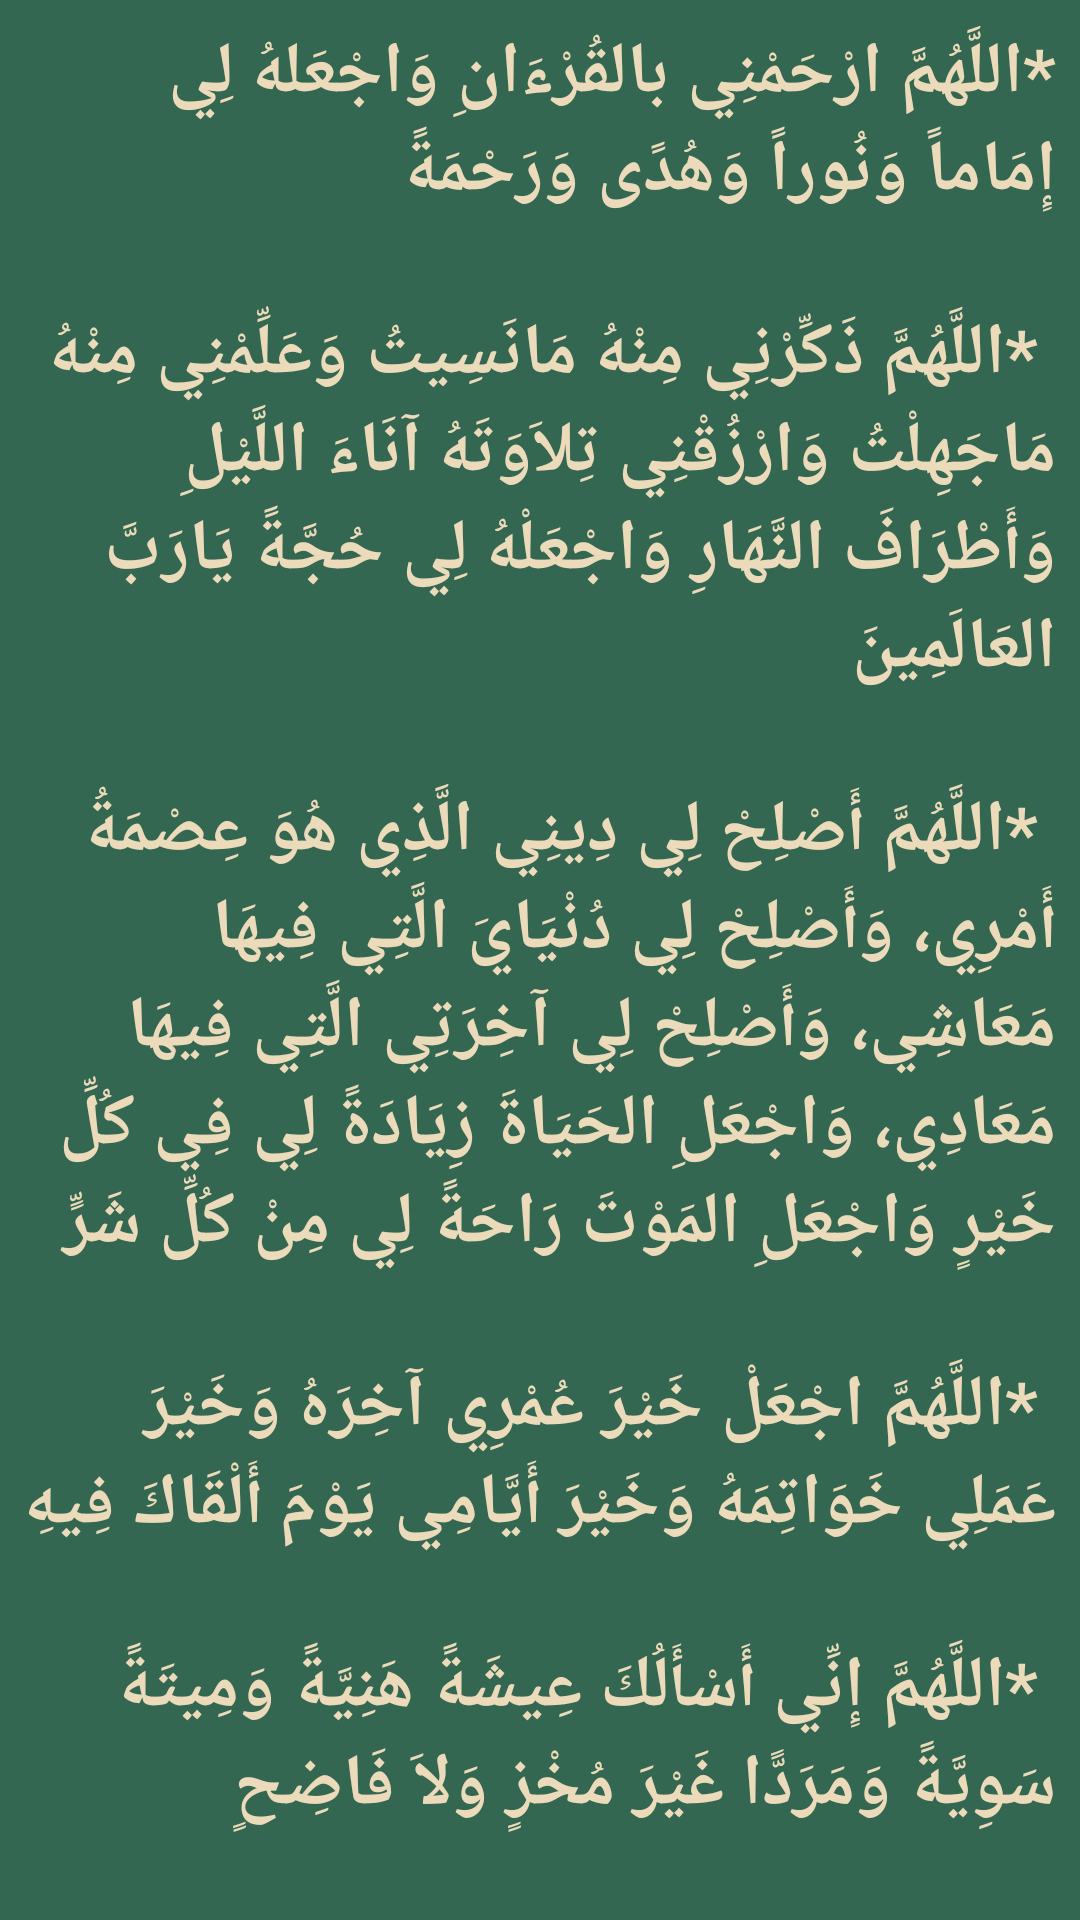

Produce the Android XML layout that renders to this screen, including the resource entries it uses.
<!-- AndroidManifest.xml: application theme Theme.Koraan -->
<!-- res/layout/activity_end.xml -->
<?xml version="1.0" encoding="utf-8"?>
<ScrollView xmlns:android="http://schemas.android.com/apk/res/android"
    xmlns:app="http://schemas.android.com/apk/res-auto"
    xmlns:tools="http://schemas.android.com/tools"
    android:layout_width="match_parent"
    android:layout_height="match_parent"
    android:background="@color/lightC">

    <androidx.constraintlayout.widget.ConstraintLayout
        android:layout_width="match_parent"
        android:layout_height="wrap_content"
        tools:context=".EndActivity">

        <TextView
            android:id="@+id/textView2"
            android:layout_width="match_parent"
            android:layout_height="wrap_content"
            android:layout_marginStart="8dp"
            android:layout_marginTop="8dp"
            android:layout_marginEnd="8dp"
            android:text="@string/end_read"
            android:textAlignment="textStart"
            android:textColor="@color/textC"
            android:textSize="24sp"
            android:textStyle="bold"
            app:layout_constraintBottom_toBottomOf="parent"
            app:layout_constraintEnd_toEndOf="parent"
            app:layout_constraintHorizontal_bias="0.5"
            app:layout_constraintStart_toStartOf="parent"
            app:layout_constraintTop_toTopOf="parent" />
    </androidx.constraintlayout.widget.ConstraintLayout>

</ScrollView>
<!-- resources referenced by this layout -->
<resources>
  <color name="lightC">#346751</color>
  <color name="textC">#ECDBBA</color>
  <string name="end_read">
          *اللَّهُمَّ ارْحَمْنِي بالقُرْءَانِ وَاجْعَلهُ لِي إِمَاماً وَنُوراً وَهُدًى وَرَحْمَةً
          \n\n
          *اللَّهُمَّ ذَكِّرْنِي مِنْهُ مَانَسِيتُ وَعَلِّمْنِي مِنْهُ مَاجَهِلْتُ وَارْزُقْنِي تِلاَوَتَهُ آنَاءَ اللَّيْلِ وَأَطْرَافَ النَّهَارِ وَاجْعَلْهُ لِي حُجَّةً يَارَبَّ العَالَمِينَ
          \n\n
          *اللَّهُمَّ أَصْلِحْ لِي دِينِي الَّذِي هُوَ عِصْمَةُ أَمْرِي، وَأَصْلِحْ لِي دُنْيَايَ الَّتِي فِيهَا مَعَاشِي، وَأَصْلِحْ لِي آخِرَتِي الَّتِي فِيهَا مَعَادِي، وَاجْعَلِ الحَيَاةَ زِيَادَةً لِي فِي كُلِّ خَيْرٍ وَاجْعَلِ المَوْتَ رَاحَةً لِي مِنْ كُلِّ شَرٍّ
          \n\n
          *اللَّهُمَّ اجْعَلْ خَيْرَ عُمْرِي آخِرَهُ وَخَيْرَ عَمَلِي خَوَاتِمَهُ وَخَيْرَ أَيَّامِي يَوْمَ أَلْقَاكَ فِيهِ
          \n\n
          *اللَّهُمَّ إِنِّي أَسْأَلُكَ عِيشَةً هَنِيَّةً وَمِيتَةً سَوِيَّةً وَمَرَدًّا غَيْرَ مُخْزٍ وَلاَ فَاضِحٍ
          \n\n
          *اللَّهُمَّ إِنِّي أَسْأَلُكَ خَيْرَ المَسْأَلةِ وَخَيْرَ الدُّعَاءِ وَخَيْرَ النَّجَاحِ وَخَيْرَ العِلْمِ وَخَيْرَ العَمَلِ وَخَيْرَ الثَّوَابِ وَخَيْرَ الحَيَاةِ وَخيْرَ المَمَاتِ وَثَبِّتْنِي وَثَقِّلْ مَوَازِينِي وَحَقِّقْ إِيمَانِي وَارْفَعْ دَرَجَتِي وَتَقَبَّلْ صَلاَتِي وَاغْفِرْ خَطِيئَاتِي وَأَسْأَلُكَ العُلَا مِنَ الجَنَّةِ
          \n\n
          *اللَّهُمَّ إِنِّي أَسْأَلُكَ مُوجِبَاتِ رَحْمَتِكَ وَعَزَائِمِ مَغْفِرَتِكَ وَالسَّلاَمَةَ مِنْ كُلِّ إِثْمٍ وَالغَنِيمَةَ مِنْ كُلِّ بِرٍّ وَالفَوْزَ بِالجَنَّةِ وَالنَّجَاةَ مِنَ النَّارِ
          \n\n
          *اللَّهُمَّ أَحْسِنْ عَاقِبَتَنَا فِي الأُمُورِ كُلِّهَا، وَأجِرْنَا مِنْ خِزْيِ الدُّنْيَا وَعَذَابِ الآخِرَةِ
          \n\n
          *اللَّهُمَّ اقْسِمْ لَنَا مِنْ خَشْيَتِكَ مَاتَحُولُ بِهِ بَيْنَنَا وَبَيْنَ مَعْصِيَتِكَ وَمِنْ طَاعَتِكَ مَاتُبَلِّغُنَا بِهَا جَنَّتَكَ وَمِنَ اليَقِينِ مَاتُهَوِّنُ بِهِ عَلَيْنَا مَصَائِبَ الدُّنْيَا وَمَتِّعْنَا بِأَسْمَاعِنَا وَأَبْصَارِنَا وَقُوَّتِنَا مَاأَحْيَيْتَنَا وَاجْعَلْهُ الوَارِثَ مِنَّا وَاجْعَلْ ثَأْرَنَا عَلَى مَنْ ظَلَمَنَا وَانْصُرْنَا عَلَى مَنْ عَادَانَا وَلاَ تجْعَلْ مُصِيبَتَنَا فِي دِينِنَا وَلاَ تَجْعَلِ الدُّنْيَا أَكْبَرَ هَمِّنَا وَلَا مَبْلَغَ عِلْمِنَا وَلاَ تُسَلِّطْ عَلَيْنَا مَنْ لَا يَرْحَمُنَا
          \n\n
          *اللَّهُمَّ لَا تَدَعْ لَنَا ذَنْبًا إِلَّا غَفَرْتَهُ وَلَا هَمَّا إِلَّا فَرَّجْتَهُ وَلَا دَيْنًا إِلَّا قَضَيْتَهُ وَلَا حَاجَةً مِنْ حَوَائِجِ الدُّنْيَا وَالآخِرَةِ إِلَّا قَضَيْتَهَا يَاأَرْحَمَ الرَّاحِمِينَ
          \n\n
          *رَبَّنَا آتِنَا فِي الدُّنْيَا حَسَنَةً وَفِي الآخِرَةِ حَسَنَةً وَقِنَا عَذَابَ النَّارِ وَصَلَّى اللهُ عَلَى سَيِّدِنَا وَنَبِيِّنَا مُحَمَّدٍ وَعَلَى آلِهِ وَأَصْحَابِهِ الأَخْيَارِ وَسَلَّمَ تَسْلِيمًا كَثِيراً.
      </string>
  <style name="Theme.Koraan" parent="Theme.MaterialComponents.DayNight.DarkActionBar">
          
          <item name="colorPrimary">@color/darkC</item>
          <item name="colorPrimaryVariant">@color/lightC</item>
          <item name="colorOnPrimary">@color/lightC</item>
          
          <item name="colorSecondary">@color/textC</item>
          <item name="colorSecondaryVariant">@color/darkC</item>
          <item name="colorOnSecondary">@color/darkC</item>
          
          <item name="android:statusBarColor" tools:targetApi="l">@color/lightC</item>
          
          <item name="windowActionBar">false</item>
          <item name="windowNoTitle">true</item>
          <item name="android:windowFullscreen">true</item>
      </style>
  <color name="darkC">#161616</color>
</resources>
